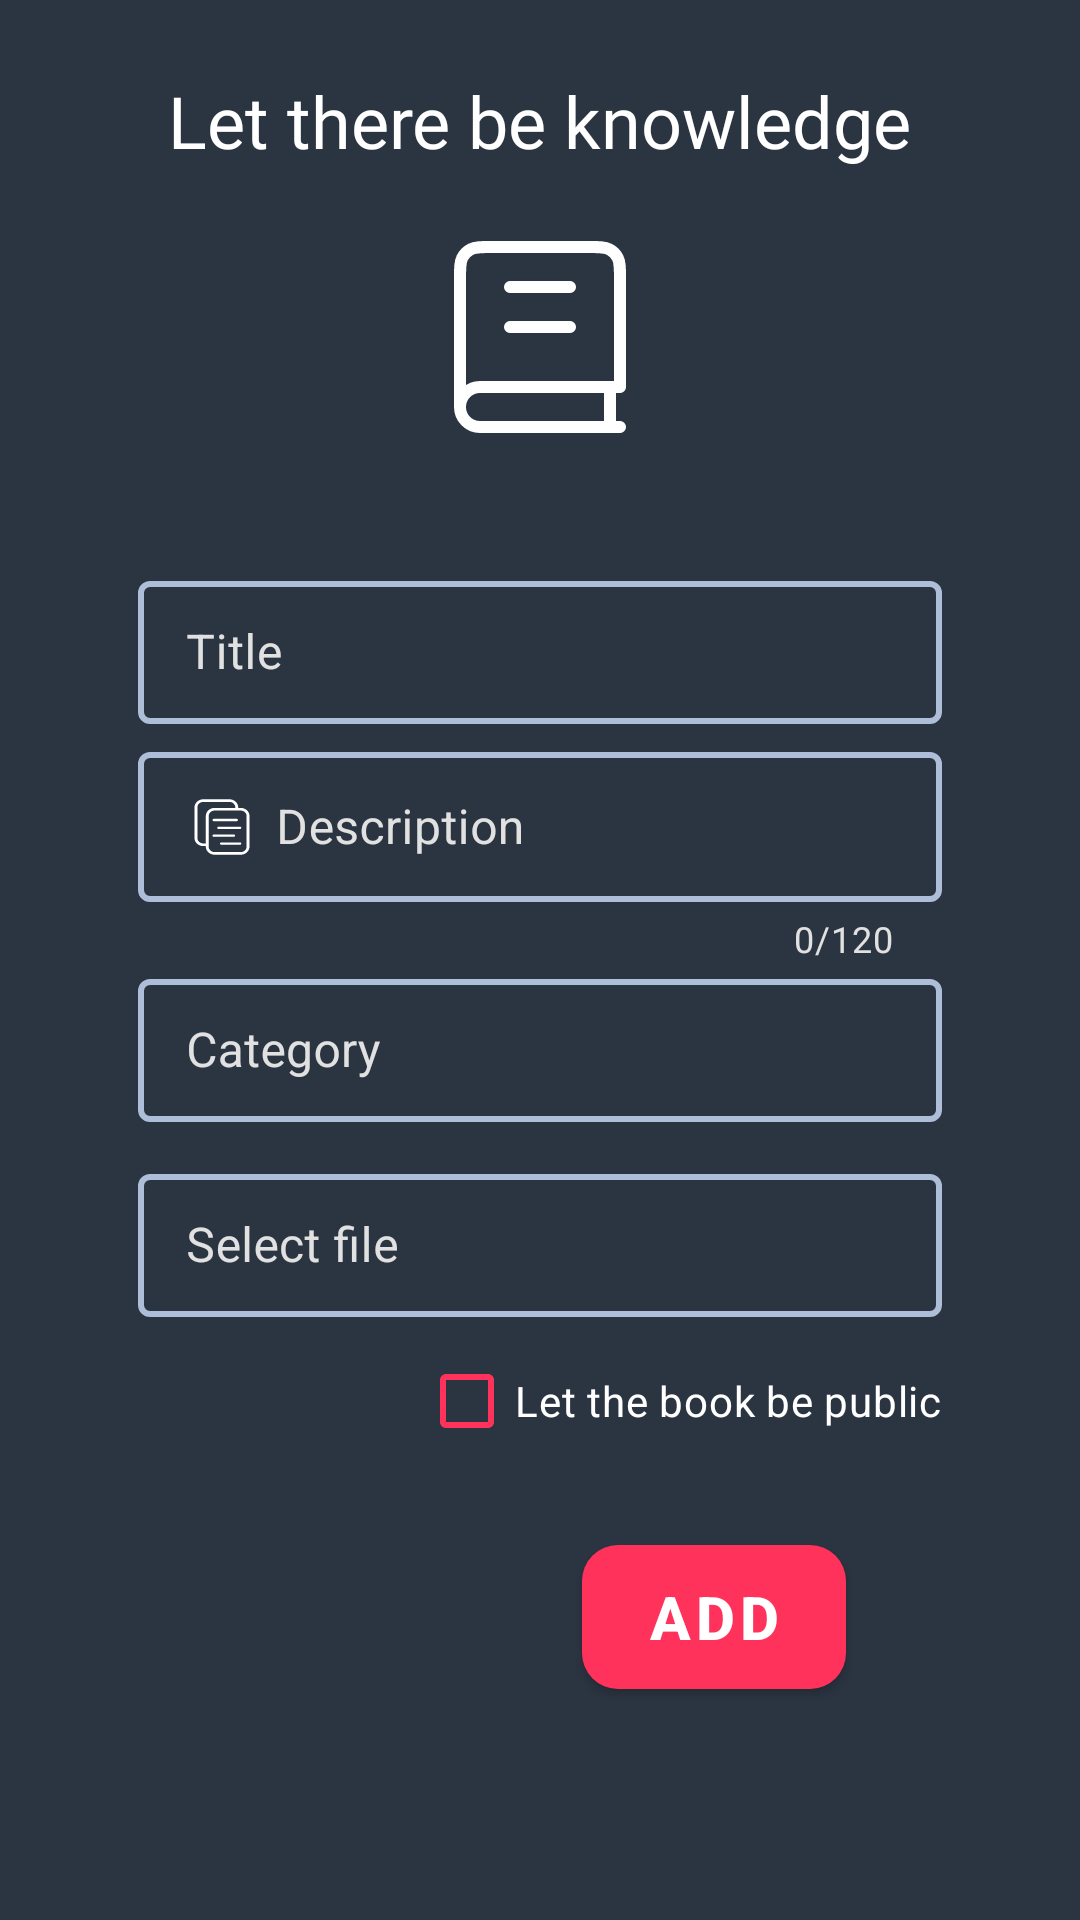

Produce the Android XML layout that renders to this screen, including the resource entries it uses.
<!-- AndroidManifest.xml: activity theme MyTheme -->
<!-- res/layout/activity_add_book.xml -->
<?xml version="1.0" encoding="utf-8"?>
<androidx.constraintlayout.widget.ConstraintLayout xmlns:android="http://schemas.android.com/apk/res/android"
    xmlns:app="http://schemas.android.com/apk/res-auto"
    xmlns:tools="http://schemas.android.com/tools"
    android:layout_width="match_parent"
    android:layout_height="match_parent"
    android:background="@color/blueGrey"
    tools:context=".AddBookActivity">


    <TextView
        android:id="@+id/lblTitle5"
        android:layout_width="wrap_content"
        android:layout_height="wrap_content"
        android:layout_marginTop="24dp"
        android:fontFamily="@font/roboto_medium"
        android:text="@string/let_there_be_knowledge"
        android:textColor="@color/white"
        android:textSize="24sp"
        app:layout_constraintEnd_toEndOf="parent"
        app:layout_constraintStart_toStartOf="parent"
        app:layout_constraintTop_toTopOf="parent" />


    <ImageView
        android:id="@+id/ivBookSubTitle"
        android:layout_width="80dp"
        android:layout_height="80dp"
        android:layout_marginTop="16dp"
        app:layout_constraintEnd_toEndOf="parent"
        app:layout_constraintStart_toStartOf="parent"
        app:layout_constraintTop_toBottomOf="@+id/lblTitle5"
        app:srcCompat="@drawable/ic_book" />

    <ScrollView
        android:layout_width="match_parent"
        android:layout_height="0dp"
        android:layout_marginStart="30dp"
        android:layout_marginTop="32dp"
        android:layout_marginEnd="30dp"
        android:layout_marginBottom="12dp"
        app:layout_constraintBottom_toBottomOf="parent"
        app:layout_constraintEnd_toEndOf="parent"
        app:layout_constraintStart_toStartOf="parent"
        app:layout_constraintTop_toBottomOf="@+id/ivBookSubTitle" >

        <LinearLayout
            android:layout_width="match_parent"
            android:layout_height="wrap_content"
            android:orientation="vertical">

            <com.google.android.material.textfield.TextInputLayout
                style="@style/LoginTextInputLayoutStyle"
                android:layout_width="match_parent"
                android:layout_height="wrap_content"
                android:layout_marginStart="16dp"
                android:layout_marginTop="4dp"
                android:layout_marginEnd="16dp"
                android:hint="@string/title"
                android:textColor="@color/white"
                android:textColorHint="@color/whiteLight"
                app:counterMaxLength="48"
                app:boxStrokeColor="@color/boxStroke"
                app:hintTextColor="@color/whiteLight">

                <com.google.android.material.textfield.TextInputEditText
                    android:id="@+id/etBookTitle"
                    android:layout_width="match_parent"
                    android:layout_height="wrap_content"
                    android:maxLength="48"
                    android:drawableStart="@drawable/ic_folder"
                    android:drawablePadding="6dp"
                    android:inputType="text"
                    android:textColor="@color/white" />
            </com.google.android.material.textfield.TextInputLayout>


            <com.google.android.material.textfield.TextInputLayout
                style="@style/LoginTextInputLayoutStyle"
                android:layout_width="match_parent"
                android:layout_height="wrap_content"
                android:layout_marginStart="16dp"
                android:layout_marginEnd="16dp"
                android:layout_marginTop="4dp"
                android:hint="@string/description"
                android:textColor="@color/white"
                android:textColorHint="@color/whiteLight"
                app:counterEnabled="true"
                app:boxStrokeColor="@color/boxStroke"
                app:hintTextColor="@color/whiteLight"
                app:counterTextColor="@color/whiteLight"
                app:counterMaxLength="120"
                >

                <com.google.android.material.textfield.TextInputEditText
                    android:id="@+id/etBookDescription"
                    android:layout_width="match_parent"
                    android:layout_height="wrap_content"
                    android:maxLength="120"
                    android:drawableStart="@drawable/ic_description"
                    android:drawablePadding="6dp"
                    android:inputType="textMultiLine"
                    android:textColor="@color/white" />
            </com.google.android.material.textfield.TextInputLayout>

            <com.google.android.material.textfield.TextInputLayout
                style="@style/LoginTextInputLayoutStyle"
                android:layout_width="match_parent"
                android:layout_height="wrap_content"
                android:layout_marginStart="16dp"
                android:layout_marginEnd="16dp"
                android:hint="@string/category"
                android:textColor="@color/white"
                android:textColorHint="@color/whiteLight"
                app:boxStrokeColor="@color/boxStroke"
                app:hintTextColor="@color/whiteLight">

                <com.google.android.material.textfield.TextInputEditText
                    android:id="@+id/etBookCategory"
                    android:layout_width="match_parent"
                    android:layout_height="wrap_content"
                    android:drawableStart="@drawable/ic_category"
                    android:drawablePadding="6dp"
                    android:inputType="text"
                    android:textColor="@color/white"
                    android:focusable="false"
                    android:longClickable="false"
                    android:cursorVisible="false"
                    />
            </com.google.android.material.textfield.TextInputLayout>


            <com.google.android.material.textfield.TextInputLayout
                style="@style/LoginTextInputLayoutStyle"
                android:layout_width="match_parent"
                android:layout_height="wrap_content"
                android:layout_marginStart="16dp"
                android:layout_marginEnd="16dp"
                android:layout_marginTop="12dp"
                android:hint="@string/select_file"
                android:textColor="@color/white"
                android:textColorHint="@color/whiteLight"
                app:boxStrokeColor="@color/boxStroke"
                app:hintTextColor="@color/whiteLight">

                <com.google.android.material.textfield.TextInputEditText
                    android:id="@+id/etBookUpload"
                    android:layout_width="match_parent"
                    android:layout_height="wrap_content"
                    android:drawableStart="@drawable/ic_upload"
                    android:drawablePadding="6dp"
                    android:inputType="textMultiLine"
                    android:textColor="@color/white"
                    android:focusable="false"
                    android:longClickable="false"
                    android:cursorVisible="false"
                    />
            </com.google.android.material.textfield.TextInputLayout>

            <CheckBox
                android:id="@+id/cbMakeBookPublic"
                android:layout_width="wrap_content"
                android:layout_height="wrap_content"
                android:layout_marginTop="4dp"
                android:layout_marginStart="16dp"
                android:layout_marginEnd="16dp"
                android:layout_gravity="end"
                android:text="@string/let_the_book_be_public"
                android:textColor="@color/white"
                android:buttonTint="@color/fuchsia"
                />


            <Button
                android:id="@+id/btnAddBook"
                style="@style/MButtonStyle"
                android:layout_width="wrap_content"
                android:layout_height="wrap_content"
                android:layout_gravity="end"
                android:layout_marginTop="24dp"
                android:layout_marginEnd="48dp"
                android:layout_marginBottom="4dp"
                android:background="@drawable/button_bg_round"
                android:text="@string/add"
                android:textColor="@color/white"
                android:textSize="20sp"
                android:textStyle="bold" />

        </LinearLayout>


    </ScrollView>

</androidx.constraintlayout.widget.ConstraintLayout>
<!-- resources referenced by this layout -->
<resources>
  <color name="blueGrey">#2B3441</color>
  <color name="boxStroke">#AEBED8</color>
  <color name="fuchsia">#FF325C</color>
  <color name="white">#FFFFFFFF</color>
  <color name="whiteLight">#E1E1E1</color>
  <!-- drawable button_bg_round (drawable) -->
  <shape xmlns:android="http://schemas.android.com/apk/res/android" android:shape="rectangle">
      <solid android:color="@color/fuchsia"/>
      <corners
          android:bottomRightRadius="12dp"
          android:bottomLeftRadius="12dp"
          android:topRightRadius="12dp"
          android:topLeftRadius="12dp"/>
  </shape>
  <!-- drawable ic_book (drawable) -->
  <vector xmlns:android="http://schemas.android.com/apk/res/android"
      android:width="800dp"
      android:height="800dp"
      android:viewportWidth="24"
      android:viewportHeight="24">
    <path
        android:pathData="M4,19V6.2C4,5.08 4,4.52 4.218,4.092C4.41,3.716 4.716,3.41 5.092,3.218C5.52,3 6.08,3 7.2,3H16.8C17.92,3 18.48,3 18.908,3.218C19.284,3.41 19.59,3.716 19.782,4.092C20,4.52 20,5.08 20,6.2V17H6C4.895,17 4,17.895 4,19ZM4,19C4,20.105 4.895,21 6,21H20M9,7H15M9,11H15M19,17V21"
        android:strokeLineJoin="round"
        android:strokeWidth="1.2"
        android:strokeColor="#FFFFFF"
        android:strokeLineCap="round"/>
  </vector>
  <string name="add">Add</string>
  <string name="category">Category</string>
  <string name="description">Description</string>
  <string name="let_the_book_be_public">Let the book be public</string>
  <string name="let_there_be_knowledge">Let there be knowledge</string>
  <string name="select_file">Select file</string>
  <string name="title">Title</string>
  <style name="LoginTextInputLayoutStyle" parent="Widget.MaterialComponents.TextInputLayout.OutlinedBox.Dense">
          <item name="boxStrokeColor">@color/blueGrey</item>
          <item name="boxStrokeWidth">2dp</item>
      </style>
  <style name="MButtonStyle" parent="Widget.MaterialComponents.Button">
          <item name="backgroundTint">@null</item>
      </style>
  <style name="MyTheme" parent="Base.Theme.Frindl">
          <item name="android:windowDisablePreview">true</item>
      </style>
  <style name="Base.Theme.Frindl" parent="Theme.Material3.DayNight.NoActionBar">
          <item name="colorPrimary">@color/blueGrey</item>
          <item name="android:autofilledHighlight" tools:targetApi="o">@android:color/transparent</item>
      </style>
</resources>
